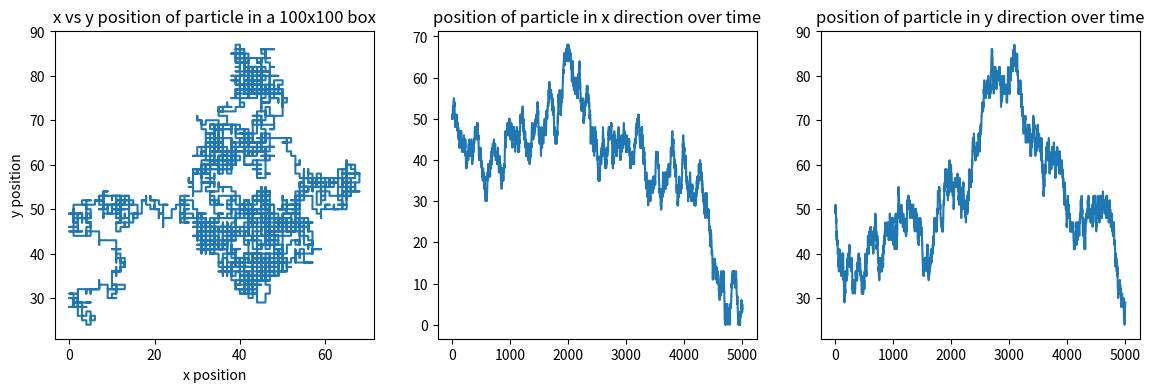

Write Python code to recreate this figure.
import numpy as np
import matplotlib.pyplot as plt

# part a
# simulate a particle choosing 1 of 4 directions on a lattice of shape LxL, let L=50, and choosing a separate direction if
# the particle chooses to move outside the lattice
# defining conditions
step = 5000 # number of time steps, increase to 5000 later
time = np.arange(1,step+1,1)
L = 101 # originally 101
position_x = np.zeros(step,dtype=int)
position_x[0] = (L-1)//2
position_y = np.zeros(step,dtype=int)
position_y[0] = (L-1)//2

for i in range(step-1):
    # choose a random integer [1,4] from a uniform distribution (equal probability for each) to determine step direction
    choice = np.random.randint(1, high=5, size=None, dtype=int)
    if position_x[i] >= L:
        choice = 3
    if position_y[i] >= L:
        choice = 2
    if position_x[i] <= 0:
        choice = 4
    if position_y[i] <= 0:
        choice = 1
    #########################
    if choice == 1: # symbols 'up' direction
        position_x[i+1] = position_x[i]
        position_y[i+1] = position_y[i] + 1
    if choice == 2: # symbols 'down' direction
        position_x[i+1] = position_x[i]
        position_y[i+1] = position_y[i] - 1
    if choice == 3: # symbols 'left' direction
        position_x[i+1] = position_x[i] - 1
        position_y[i+1] = position_y[i]
    if choice == 4: # symbols 'right' direction
        position_x[i+1] = position_x[i] + 1
        position_y[i+1] = position_y[i]

fig, (ax0,ax1,ax2) = plt.subplots(figsize=(14,4),ncols=3,nrows=1)

ax0.plot(position_x,position_y)
ax0.set_title('x vs y position of particle in a 100x100 box')
ax0.set_xlabel('x position')
ax0.set_ylabel('y position')
ax1.plot(time,position_x)
ax1.set_title('position of particle in x direction over time')
ax2.plot(time,position_y)
ax2.set_title('position of particle in y direction over time')